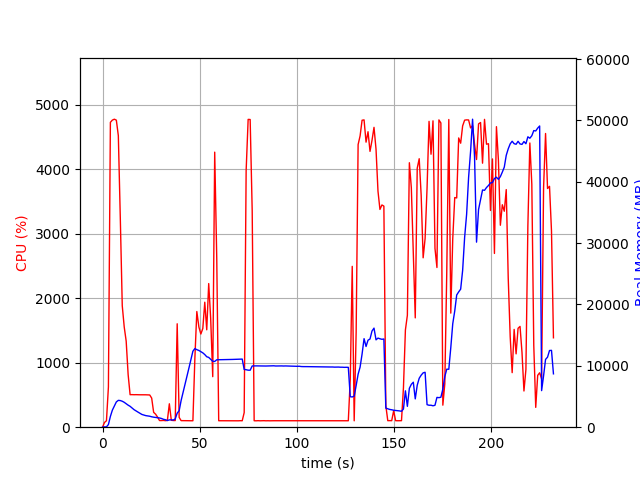

Source data for this figure (header and first rows):
elapsed_time, nproc, cpu, mem_real, mem_virtual
3.933906555175781e-05, 1, 0.0, 7.367, 3186
1.007, 1, 73.5, 51.79, 648.4
2.014, 1, 100.3, 51.79, 648.4
3.021, 1, 624.9, 433.1, 4382
4.032, 1, 4730, 1758, 5847
5.052, 1, 4764, 2782, 6864
6.073, 1, 4778, 3453, 7633
7.097, 1, 4764, 4120, 8378
8.122, 1, 4522, 4375, 8699
9.133, 1, 3246, 4341, 8753
10.14, 1, 1884, 4230, 8753
11.15, 1, 1555, 4057, 8833
12.16, 1, 1336, 3823, 8833
13.17, 1, 815.7, 3592, 8865
14.18, 1, 504.6, 3402, 8865
15.18, 1, 505.3, 3128, 8865
16.19, 1, 503.8, 2863, 8865
17.2, 1, 504.7, 2656, 8865
18.21, 1, 503.4, 2465, 8865
19.21, 1, 502.9, 2272, 8865
20.22, 1, 503.1, 2081, 8865
21.23, 1, 502.0, 1977, 8865
22.25, 1, 502.6, 1886, 8865
23.26, 1, 500.8, 1833, 8865
24.27, 1, 500.0, 1788, 8865
25.28, 1, 451.5, 1697, 8865
26.29, 1, 230.8, 1634, 8865
27.3, 1, 201.9, 1595, 8865
28.31, 1, 156.3, 1558, 8865
29.32, 1, 103.0, 1503, 8865
30.33, 1, 103.0, 1421, 8865
31.34, 1, 105.0, 1286, 8865
32.34, 1, 101.2, 1218, 8865
33.35, 1, 105.0, 1088, 8865
34.36, 1, 363.3, 1188, 9051
35.37, 1, 106.9, 1203, 9100
36.38, 1, 104.0, 1166, 9156
37.39, 1, 103.0, 1346, 9748
38.4, 1, 1604, 2292, 12432
39.41, 1, 152.4, 2683, 16286
40.42, 1, 101.9, 4353, 34446
41.43, 1, 102.1, 5666, 34446
42.44, 1, 101.0, 6980, 34446
43.45, 1, 101.0, 8328, 34446
44.46, 1, 100.0, 9672, 34446
45.47, 1, 100.0, 11028, 34446
46.48, 1, 100.1, 12385, 34446
47.49, 1, 1066, 12811, 34446
48.5, 1, 1794, 12633, 34446
49.56, 1, 1554, 12505, 34446
50.57, 1, 1445, 12316, 34446
51.58, 1, 1531, 12115, 34446
52.59, 1, 1939, 11837, 34446
53.6, 1, 1511, 11482, 34446
54.61, 1, 2228, 11374, 34446
55.63, 1, 1690, 11074, 34446
56.69, 1, 783.8, 10740, 34446
57.7, 1, 4267, 10715, 34446
58.75, 1, 2624, 10987, 34446
59.76, 1, 100.3, 10992, 34446
... 170 more rows
